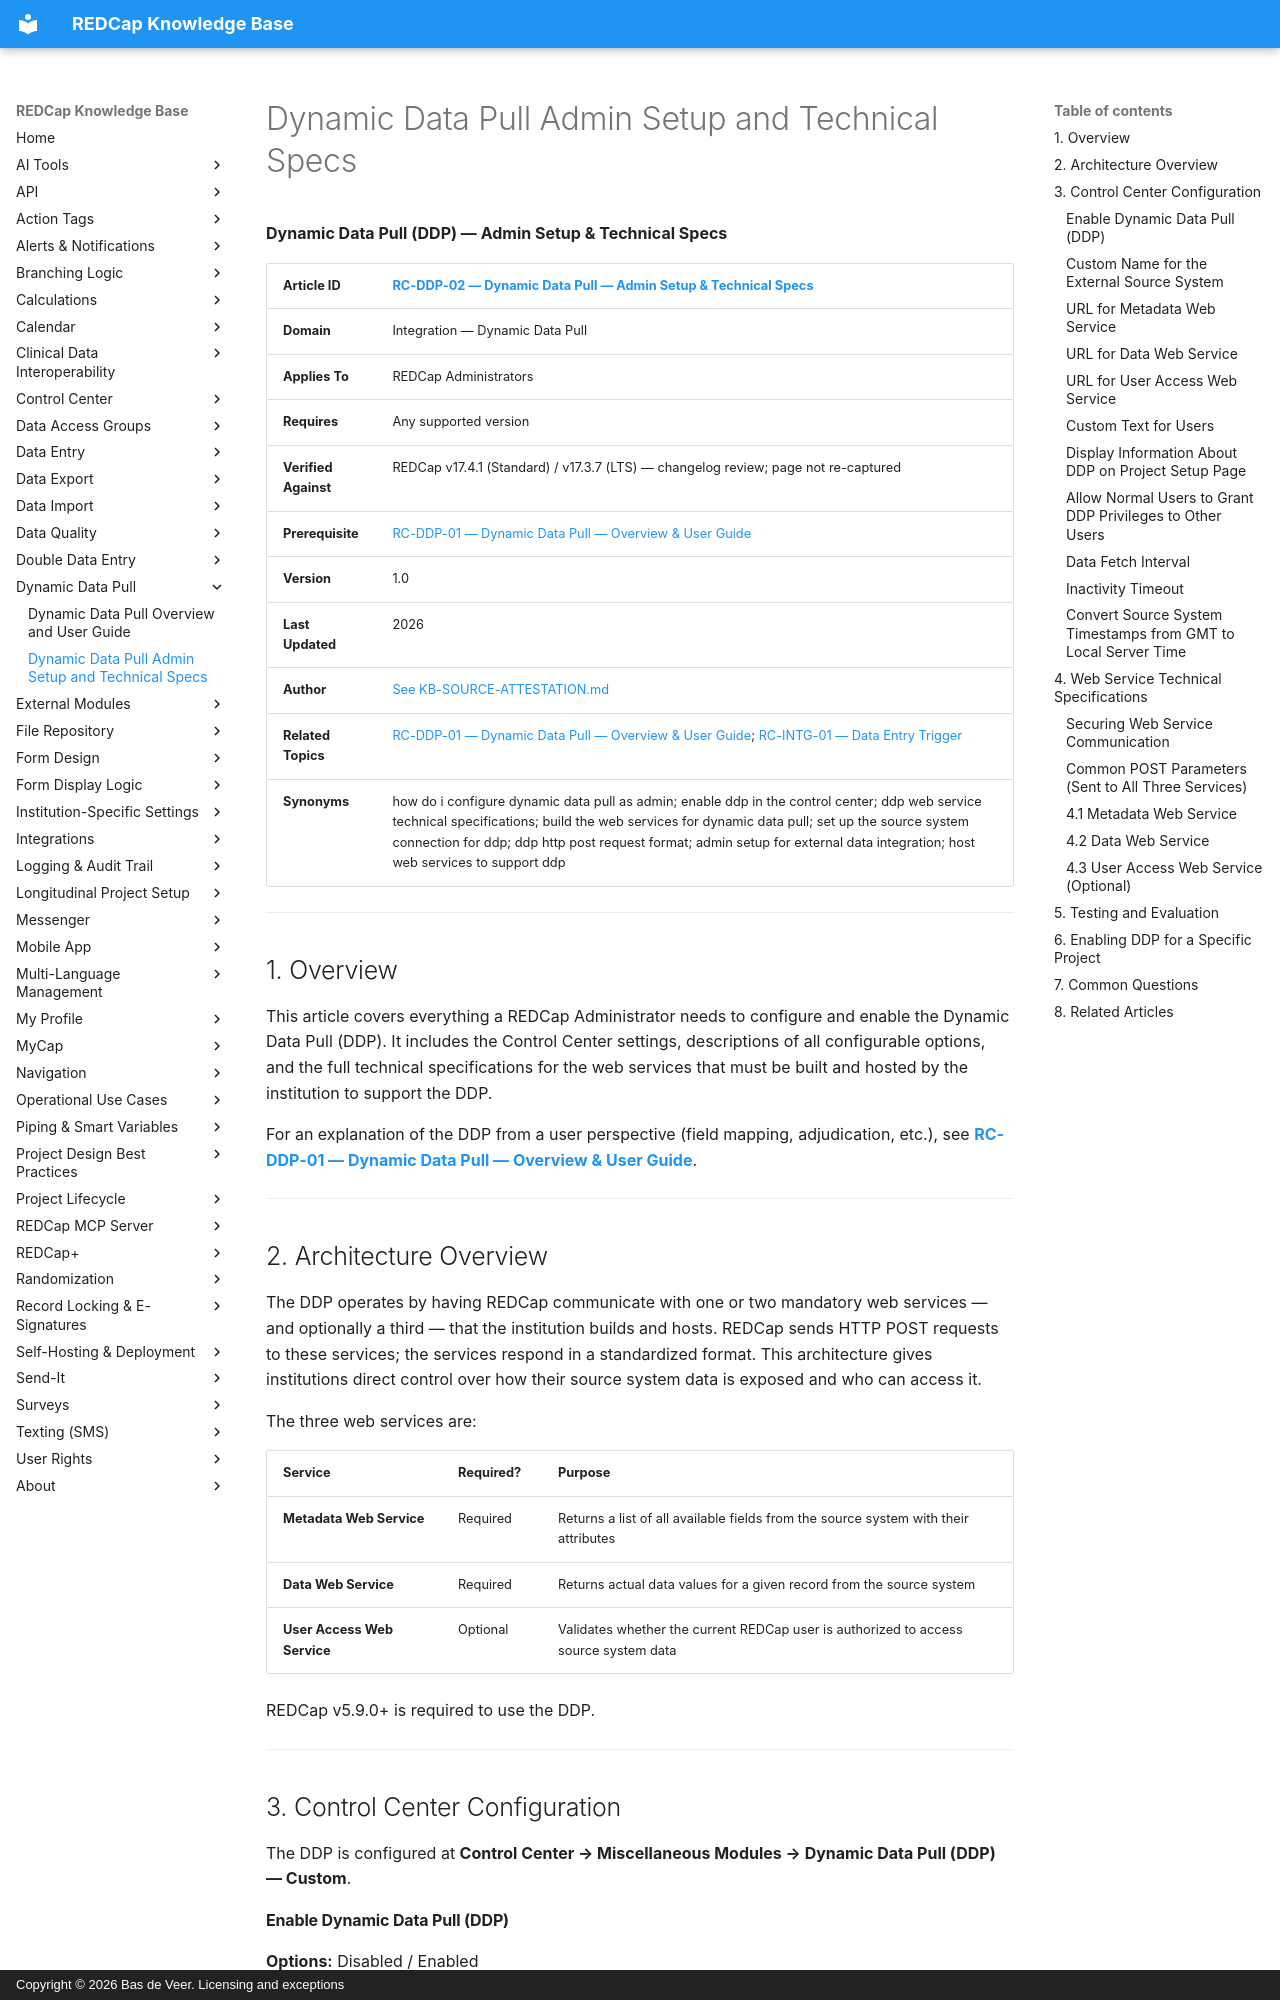

repository: bdeveer/REDCap_KB_RAG · page: RC-DDP-02_Dynamic-Data-Pull-Admin-Setup-and-Technical-Specs/index.html · generator: mkdocs · copyright: Copyright © 2026 Bas de Veer. Licensing and exceptions



**Dynamic Data Pull (DDP) — Admin Setup & Technical Specs**

| **Article ID** | [RC-DDP-02 — Dynamic Data Pull — Admin Setup & Technical Specs](RC-DDP-02_Dynamic-Data-Pull-Admin-Setup-and-Technical-Specs.md) |
|---|---|
| **Domain** | Integration — Dynamic Data Pull |
| **Applies To** | REDCap Administrators |
| **Requires** | Any supported version |
| **Verified Against** | REDCap v17.4.1 (Standard) / v17.3.7 (LTS) — changelog review; page not re-captured |
| **Prerequisite** | [RC-DDP-01 — Dynamic Data Pull — Overview & User Guide](RC-DDP-01_Dynamic-Data-Pull-Overview-and-User-Guide.md)|
| **Version** | 1.0 |
| **Last Updated** | 2026 |
| **Author** | [See KB-SOURCE-ATTESTATION.md](KB-SOURCE-ATTESTATION.md) |
| **Related Topics** | [RC-DDP-01 — Dynamic Data Pull — Overview & User Guide](RC-DDP-01_Dynamic-Data-Pull-Overview-and-User-Guide.md); [RC-INTG-01 — Data Entry Trigger](RC-INTG-01_Data-Entry-Trigger.md) |
| **Synonyms** | how do i configure dynamic data pull as admin; enable ddp in the control center; ddp web service technical specifications; build the web services for dynamic data pull; set up the source system connection for ddp; ddp http post request format; admin setup for external data integration; host web services to support ddp |

---

## 1. Overview

This article covers everything a REDCap Administrator needs to configure and enable the Dynamic Data Pull (DDP). It includes the Control Center settings, descriptions of all configurable options, and the full technical specifications for the web services that must be built and hosted by the institution to support the DDP.

For an explanation of the DDP from a user perspective (field mapping, adjudication, etc.), see **[RC-DDP-01 — Dynamic Data Pull — Overview & User Guide](RC-DDP-01_Dynamic-Data-Pull-Overview-and-User-Guide.md)**.

---

## 2. Architecture Overview

The DDP operates by having REDCap communicate with one or two mandatory web services — and optionally a third — that the institution builds and hosts. REDCap sends HTTP POST requests to these services; the services respond in a standardized format. This architecture gives institutions direct control over how their source system data is exposed and who can access it.

The three web services are:

| Service | Required? | Purpose |
|---|---|---|
| **Metadata Web Service** | Required | Returns a list of all available fields from the source system with their attributes |
| **Data Web Service** | Required | Returns actual data values for a given record from the source system |
| **User Access Web Service** | Optional | Validates whether the current REDCap user is authorized to access source system data |

REDCap v5.9.0+ is required to use the DDP.

---

## 3. Control Center Configuration

The DDP is configured at **Control Center → Miscellaneous Modules → Dynamic Data Pull (DDP) — Custom**.
